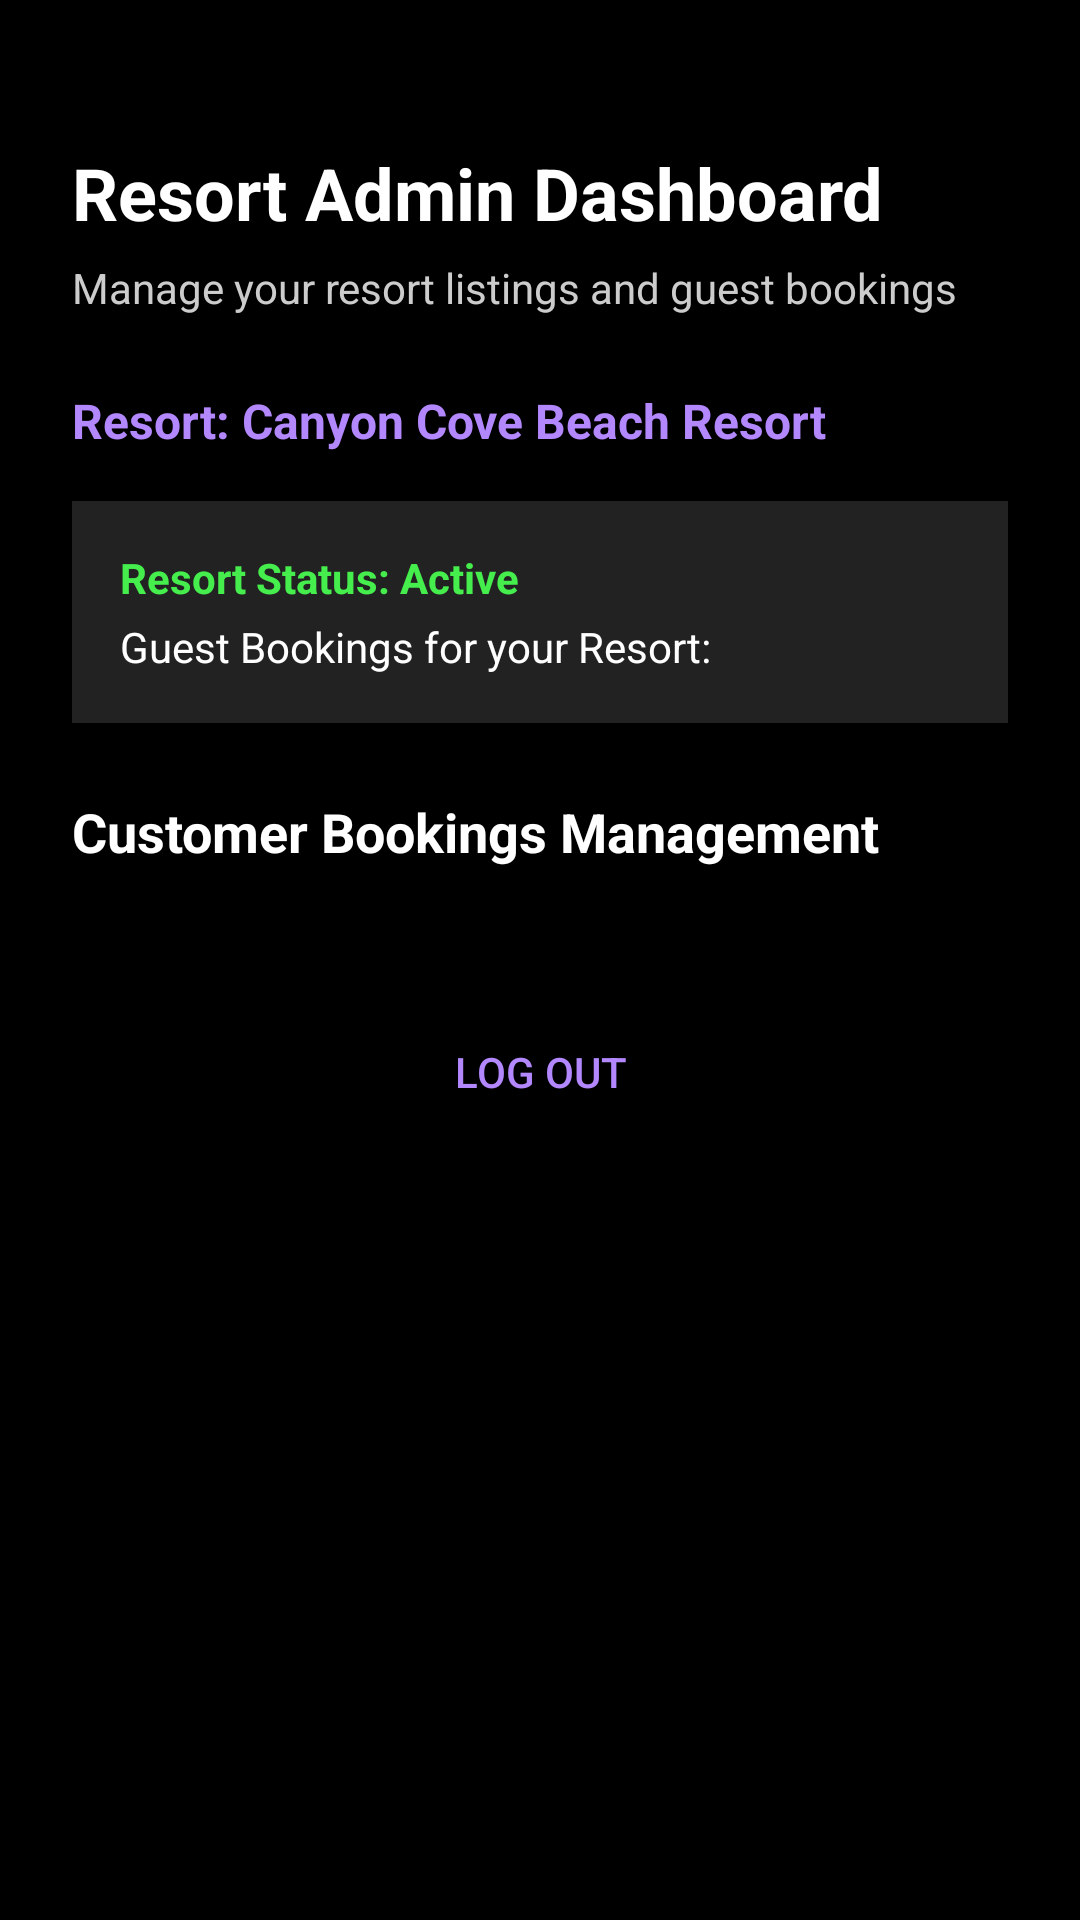

Android layout source for this screen:
<!-- AndroidManifest.xml: application theme Theme.TDIP -->
<!-- res/layout/activity_adminscreen.xml -->
<?xml version="1.0" encoding="utf-8"?>
<ScrollView xmlns:android="http://schemas.android.com/apk/res/android"
    xmlns:app="http://schemas.android.com/apk/res-auto"
    xmlns:tools="http://schemas.android.com/tools"
    android:id="@+id/main"
    android:layout_width="match_parent"
    android:layout_height="match_parent"
    android:background="@color/black"
    android:fillViewport="true"
    tools:context=".AdminScreen">

    <androidx.constraintlayout.widget.ConstraintLayout
        android:layout_width="match_parent"
        android:layout_height="wrap_content"
        android:padding="24dp">

        <TextView
            android:id="@+id/admin_title"
            android:layout_width="0dp"
            android:layout_height="wrap_content"
            android:layout_marginTop="24dp"
            android:text="Resort Admin Dashboard"
            android:textColor="@color/white"
            android:textSize="24sp"
            android:textStyle="bold"
            app:layout_constraintEnd_toEndOf="parent"
            app:layout_constraintStart_toStartOf="parent"
            app:layout_constraintTop_toTopOf="parent" />

        <TextView
            android:id="@+id/admin_subtitle"
            android:layout_width="0dp"
            android:layout_height="wrap_content"
            android:layout_marginTop="6dp"
            android:text="Manage your resort listings and guest bookings"
            android:textColor="#CCCCCC"
            android:textSize="14sp"
            app:layout_constraintEnd_toEndOf="parent"
            app:layout_constraintStart_toStartOf="parent"
            app:layout_constraintTop_toBottomOf="@+id/admin_title" />

        <TextView
            android:id="@+id/admin_resort_name"
            android:layout_width="0dp"
            android:layout_height="wrap_content"
            android:layout_marginTop="24dp"
            android:text="Resort: Canyon Cove Beach Resort"
            android:textColor="#B388FF"
            android:textSize="16sp"
            android:textStyle="bold"
            app:layout_constraintEnd_toEndOf="parent"
            app:layout_constraintStart_toStartOf="parent"
            app:layout_constraintTop_toBottomOf="@+id/admin_subtitle" />

        
        <LinearLayout
            android:id="@+id/status_card"
            android:layout_width="0dp"
            android:layout_height="wrap_content"
            android:layout_marginTop="16dp"
            android:background="#222222"
            android:orientation="vertical"
            android:padding="16dp"
            app:layout_constraintEnd_toEndOf="parent"
            app:layout_constraintStart_toStartOf="parent"
            app:layout_constraintTop_toBottomOf="@+id/admin_resort_name">

            <TextView
                android:id="@+id/tv_resort_status"
                android:layout_width="wrap_content"
                android:layout_height="wrap_content"
                android:text="Resort Status: Active"
                android:textColor="#45ED4D"
                android:textSize="14sp"
                android:textStyle="bold" />

            <TextView
                android:id="@+id/tv_booking_count"
                android:layout_width="wrap_content"
                android:layout_height="wrap_content"
                android:layout_marginTop="4dp"
                android:text="Guest Bookings for your Resort:"
                android:textColor="@color/white"
                android:textSize="14sp" />

        </LinearLayout>

        
        <TextView
            android:id="@+id/manage_section_title"
            android:layout_width="wrap_content"
            android:layout_height="wrap_content"
            android:layout_marginTop="24dp"
            android:text="Customer Bookings Management"
            android:textColor="@color/white"
            android:textSize="18sp"
            android:textStyle="bold"
            app:layout_constraintStart_toStartOf="parent"
            app:layout_constraintTop_toBottomOf="@+id/status_card" />

        <LinearLayout
            android:id="@+id/admin_bookings_container"
            android:layout_width="0dp"
            android:layout_height="wrap_content"
            android:layout_marginTop="12dp"
            android:orientation="vertical"
            app:layout_constraintEnd_toEndOf="parent"
            app:layout_constraintStart_toStartOf="parent"
            app:layout_constraintTop_toBottomOf="@+id/manage_section_title" />

        <Button
            android:id="@+id/btn_admin_logout"
            style="@style/Widget.AppCompat.Button.Borderless"
            android:layout_width="wrap_content"
            android:layout_height="wrap_content"
            android:layout_marginTop="32dp"
            android:text="Log Out"
            android:textColor="#B388FF"
            app:layout_constraintEnd_toEndOf="parent"
            app:layout_constraintStart_toStartOf="parent"
            app:layout_constraintTop_toBottomOf="@+id/admin_bookings_container" />

    </androidx.constraintlayout.widget.ConstraintLayout>

</ScrollView>
<!-- resources referenced by this layout -->
<resources>
  <style name="Theme.TDIP" parent="Base.Theme.TDIP" />
  <style name="Base.Theme.TDIP" parent="Theme.Material3.DayNight.NoActionBar">
          
          
      </style>
  <!-- not gathered from this repository: default colours our renderer supplied (Android Studio template values) -->
  <color name="black">#FF000000</color>
  <color name="white">#FFFFFFFF</color>
</resources>
